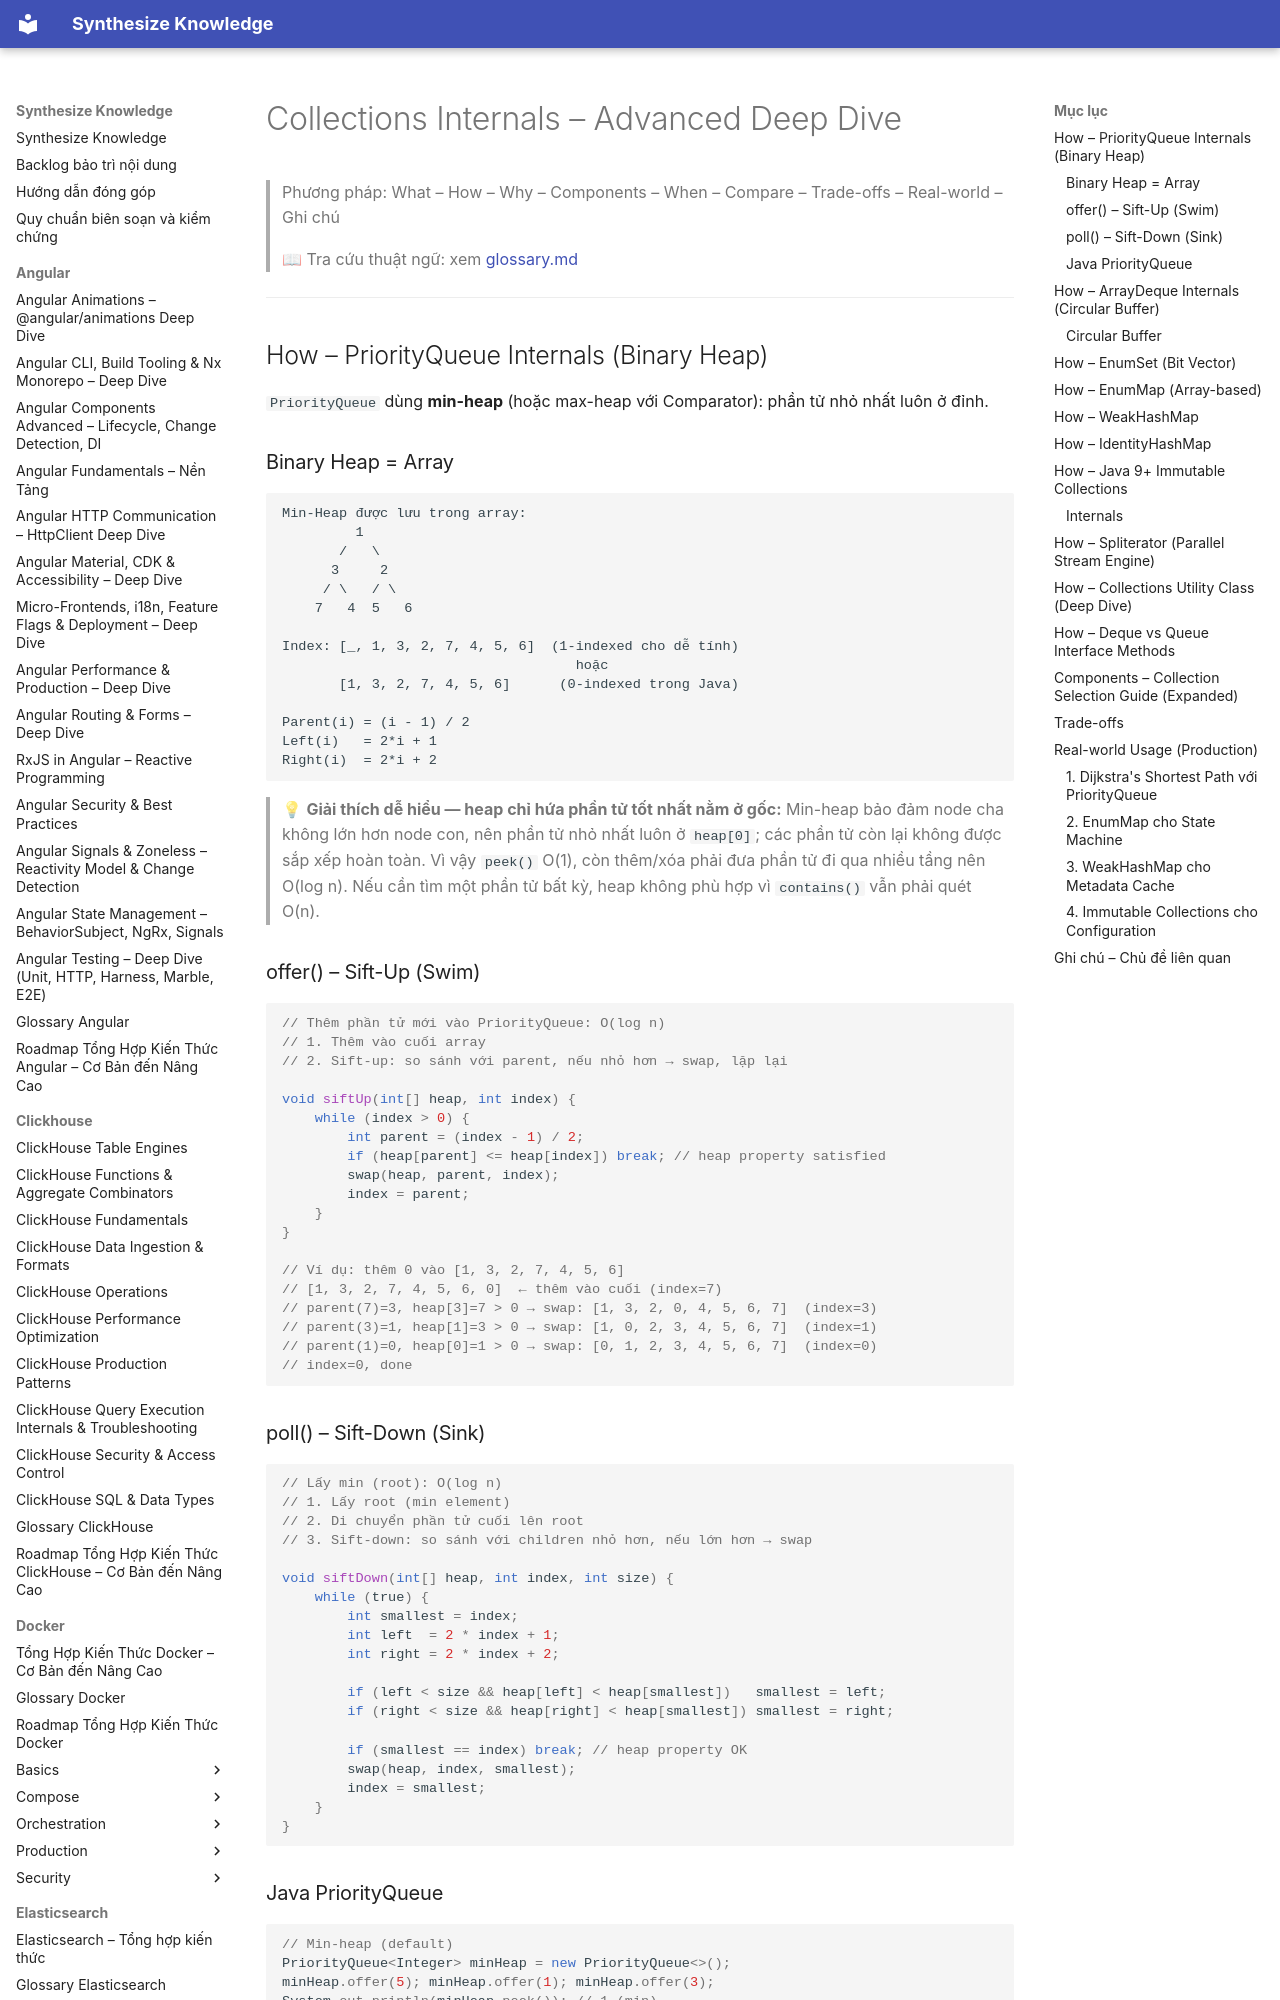

repository: hieutran2811/synthesize_knowledge · page: java/core/collections_internals/index.html · generator: mkdocs

---
title: "Collections Internals – Advanced Deep Dive"
topic: java
level: mixed
review_status: needs_review
content_updated: null
last_verified: null
version_scope: "unspecified"
source_count: 2
---
# Collections Internals – Advanced Deep Dive

> Phương pháp: What – How – Why – Components – When – Compare – Trade-offs – Real-world – Ghi chú
>
> 📖 Tra cứu thuật ngữ: xem [glossary.md](../glossary.md)

---

## How – PriorityQueue Internals (Binary Heap)

`PriorityQueue` dùng **min-heap** (hoặc max-heap với Comparator): phần tử nhỏ nhất luôn ở đỉnh.

### Binary Heap = Array

```
Min-Heap được lưu trong array:
         1
       /   \
      3     2
     / \   / \
    7   4  5   6

Index: [_, 1, 3, 2, 7, 4, 5, 6]  (1-indexed cho dễ tính)
                                    hoặc
       [1, 3, 2, 7, 4, 5, 6]      (0-indexed trong Java)

Parent(i) = (i - 1) / 2
Left(i)   = 2*i + 1
Right(i)  = 2*i + 2
```

> 💡 **Giải thích dễ hiểu — heap chỉ hứa phần tử tốt nhất nằm ở gốc:**
> Min-heap bảo đảm node cha không lớn hơn node con, nên phần tử nhỏ nhất luôn ở `heap[0]`; các phần tử còn lại không được sắp xếp hoàn toàn. Vì vậy `peek()` O(1), còn thêm/xóa phải đưa phần tử đi qua nhiều tầng nên O(log n). Nếu cần tìm một phần tử bất kỳ, heap không phù hợp vì `contains()` vẫn phải quét O(n).

### offer() – Sift-Up (Swim)

```java
// Thêm phần tử mới vào PriorityQueue: O(log n)
// 1. Thêm vào cuối array
// 2. Sift-up: so sánh với parent, nếu nhỏ hơn → swap, lặp lại

void siftUp(int[] heap, int index) {
    while (index > 0) {
        int parent = (index - 1) / 2;
        if (heap[parent] <= heap[index]) break; // heap property satisfied
        swap(heap, parent, index);
        index = parent;
    }
}

// Ví dụ: thêm 0 vào [1, 3, 2, 7, 4, 5, 6]
// [1, 3, 2, 7, 4, 5, 6, 0]  ← thêm vào cuối (index=7)
// parent(7)=3, heap[3]=7 > 0 → swap: [1, 3, 2, 0, 4, 5, 6, 7]  (index=3)
// parent(3)=1, heap[1]=3 > 0 → swap: [1, 0, 2, 3, 4, 5, 6, 7]  (index=1)
// parent(1)=0, heap[0]=1 > 0 → swap: [0, 1, 2, 3, 4, 5, 6, 7]  (index=0)
// index=0, done
```

### poll() – Sift-Down (Sink)

```java
// Lấy min (root): O(log n)
// 1. Lấy root (min element)
// 2. Di chuyển phần tử cuối lên root
// 3. Sift-down: so sánh với children nhỏ hơn, nếu lớn hơn → swap

void siftDown(int[] heap, int index, int size) {
    while (true) {
        int smallest = index;
        int left  = 2 * index + 1;
        int right = 2 * index + 2;

        if (left < size && heap[left] < heap[smallest])   smallest = left;
        if (right < size && heap[right] < heap[smallest]) smallest = right;

        if (smallest == index) break; // heap property OK
        swap(heap, index, smallest);
        index = smallest;
    }
}
```
